Photos from the image-classification dataset "Daun Kentang" in the GitHub repository torangsitungkir93/Skripsi-CNN-Daun-Kentang. Its 3 classes are: early blight, healthy, late blight.

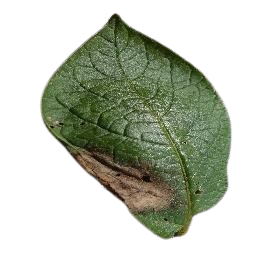
Label: late blight

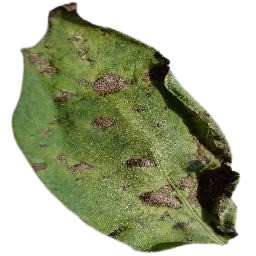
Label: early blight

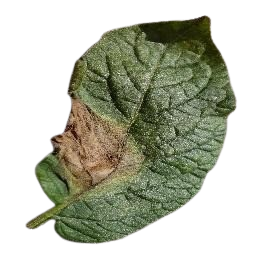
Label: late blight

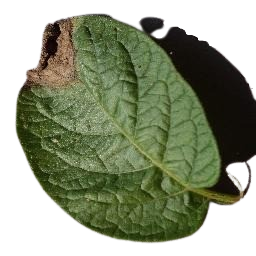
Label: late blight

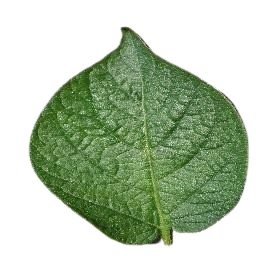
Label: healthy

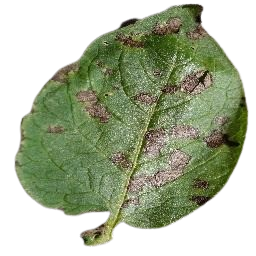
Label: early blight
